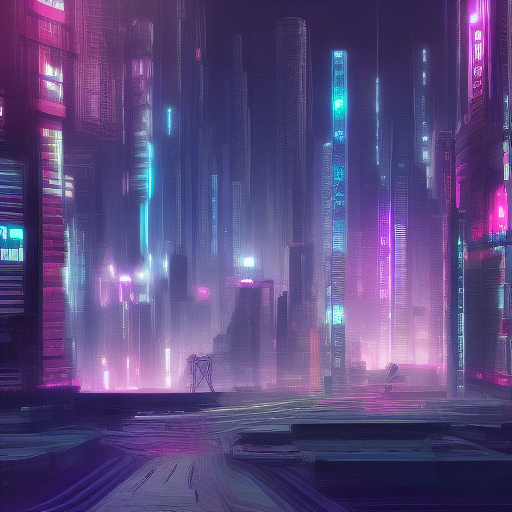
Generation parameters embedded in this image by AUTOMATIC1111 Stable Diffusion web UI or a fork of it (Forge, ...) (PNG 'parameters' text chunk):
cyberpunk city
Steps: 10, Sampler: Euler a, CFG scale: 7, Seed: 1926150777, Size: 512x512, Model hash: 81761151, Batch size: 8, Batch pos: 0